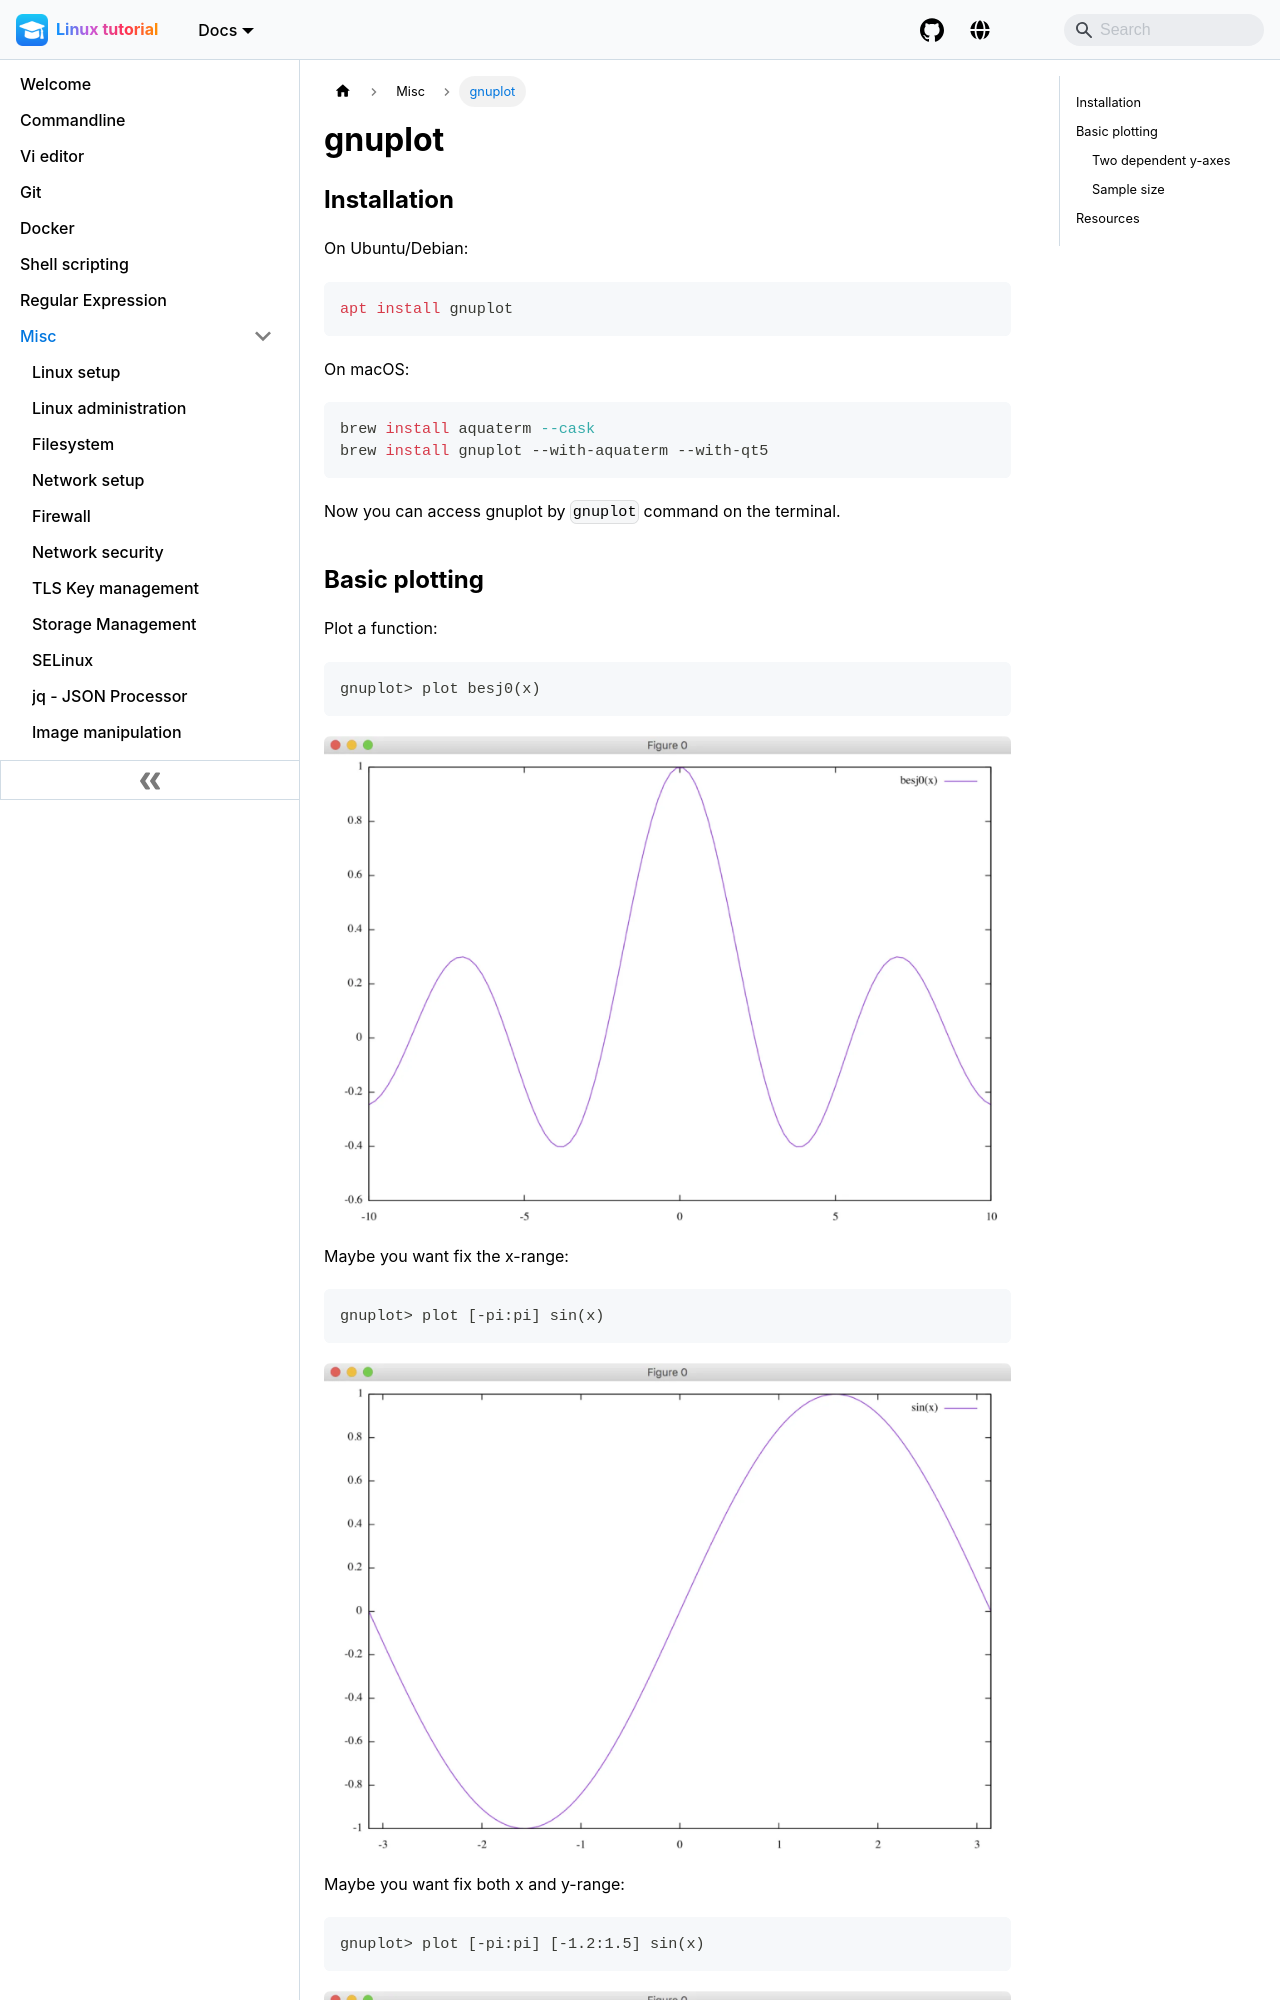

repository: pranabdas/linux · page: gnuplot/index.html · generator: docusaurus

---
title: gnuplot
---

## Installation

On Ubuntu/Debian:
```bash
apt install gnuplot
```

On macOS:
```bash
brew install aquaterm --cask
brew install gnuplot --with-aquaterm --with-qt5
```

Now you can access gnuplot by `gnuplot` command on the terminal.
